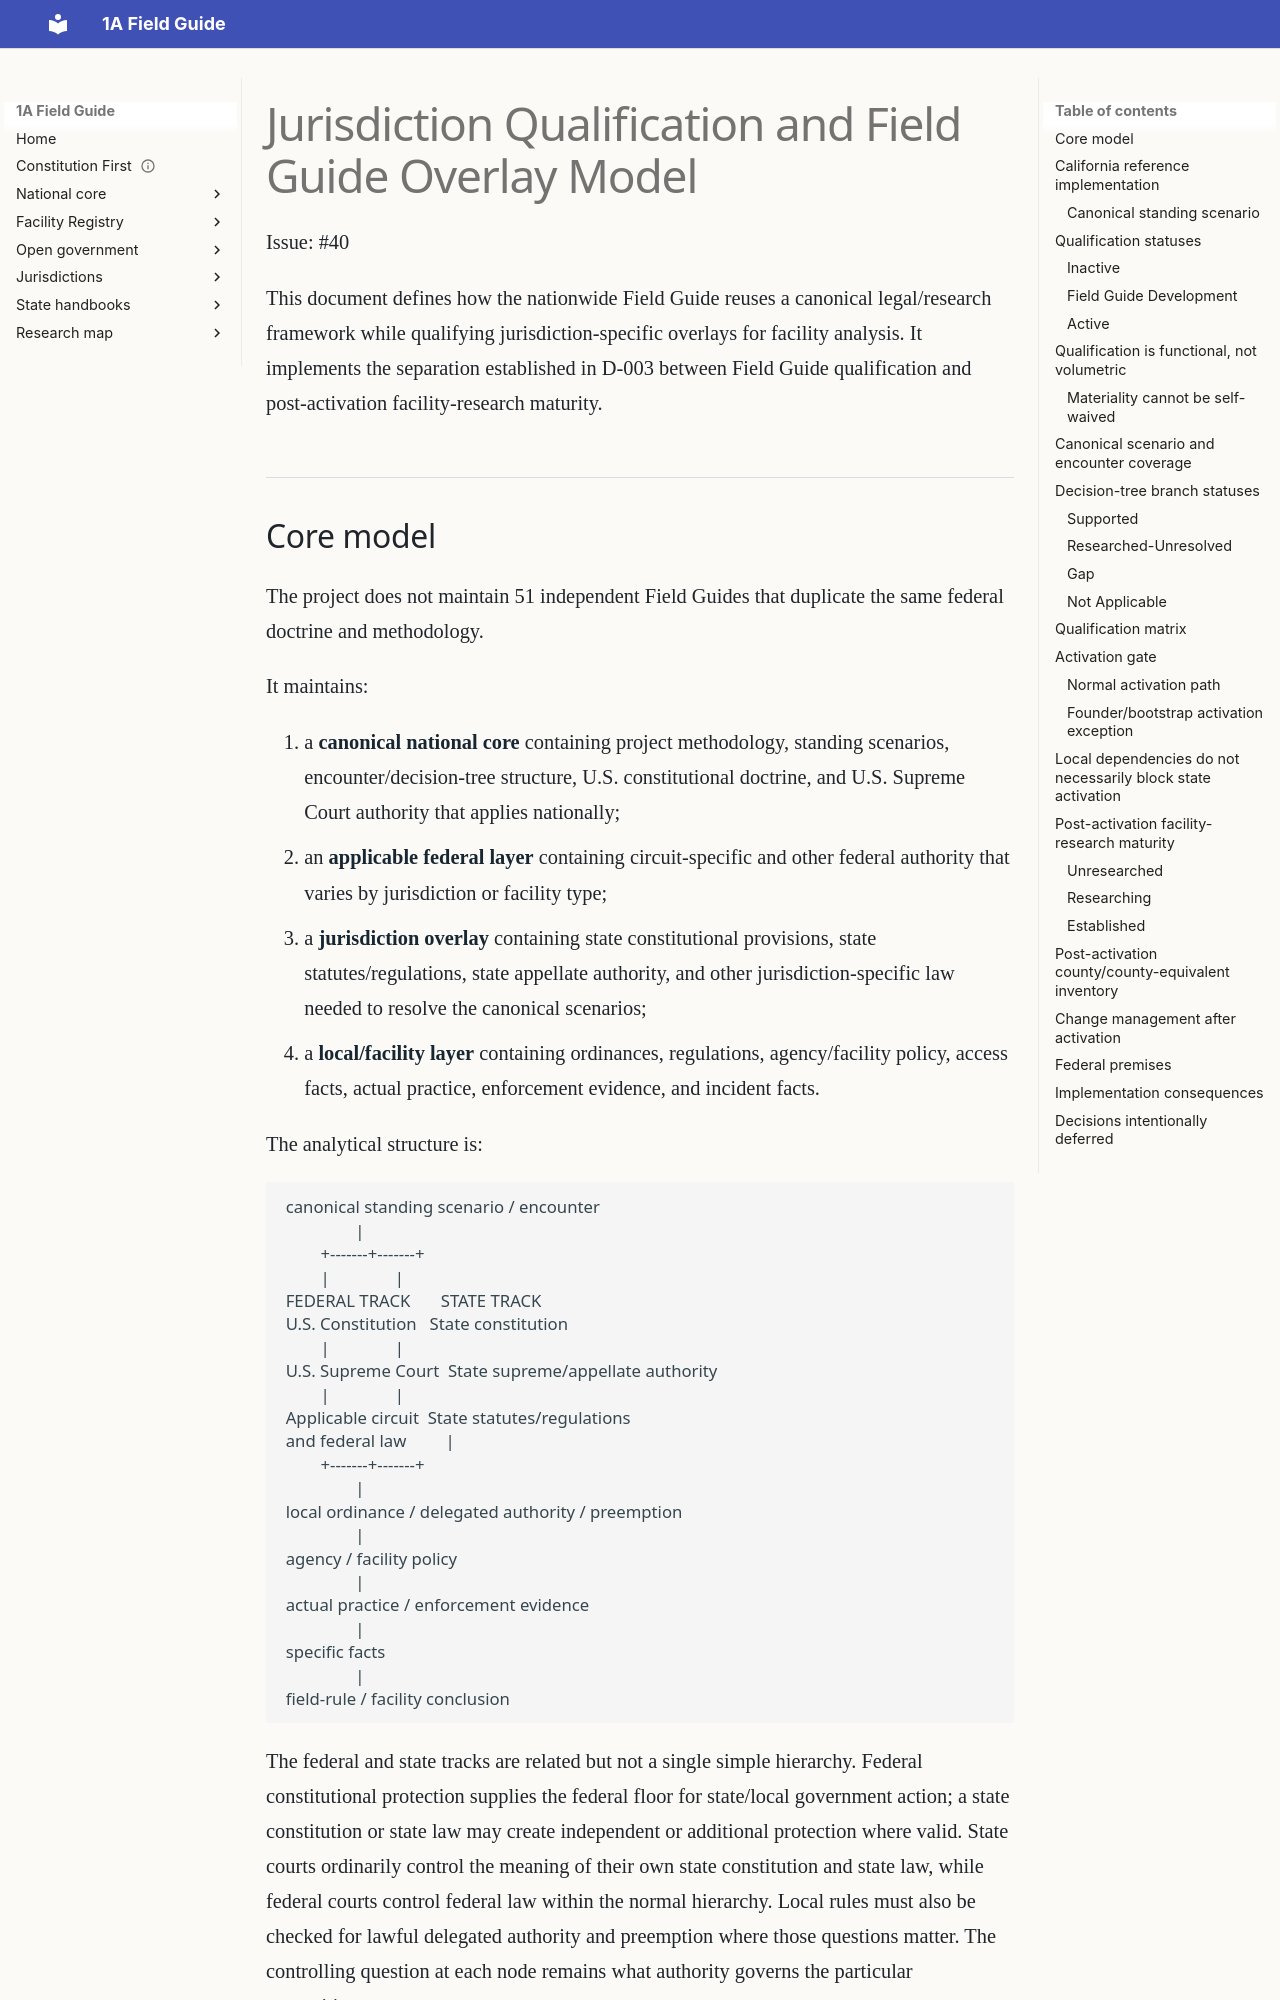

repository: GitHubChrisRice/1A-Field-Guide-Site · page: JURISDICTION_QUALIFICATION/index.html · generator: mkdocs

# Jurisdiction Qualification and Field Guide Overlay Model

Issue: #40

This document defines how the nationwide Field Guide reuses a canonical legal/research framework while qualifying jurisdiction-specific overlays for facility analysis. It implements the separation established in D-003 between Field Guide qualification and post-activation facility-research maturity.
